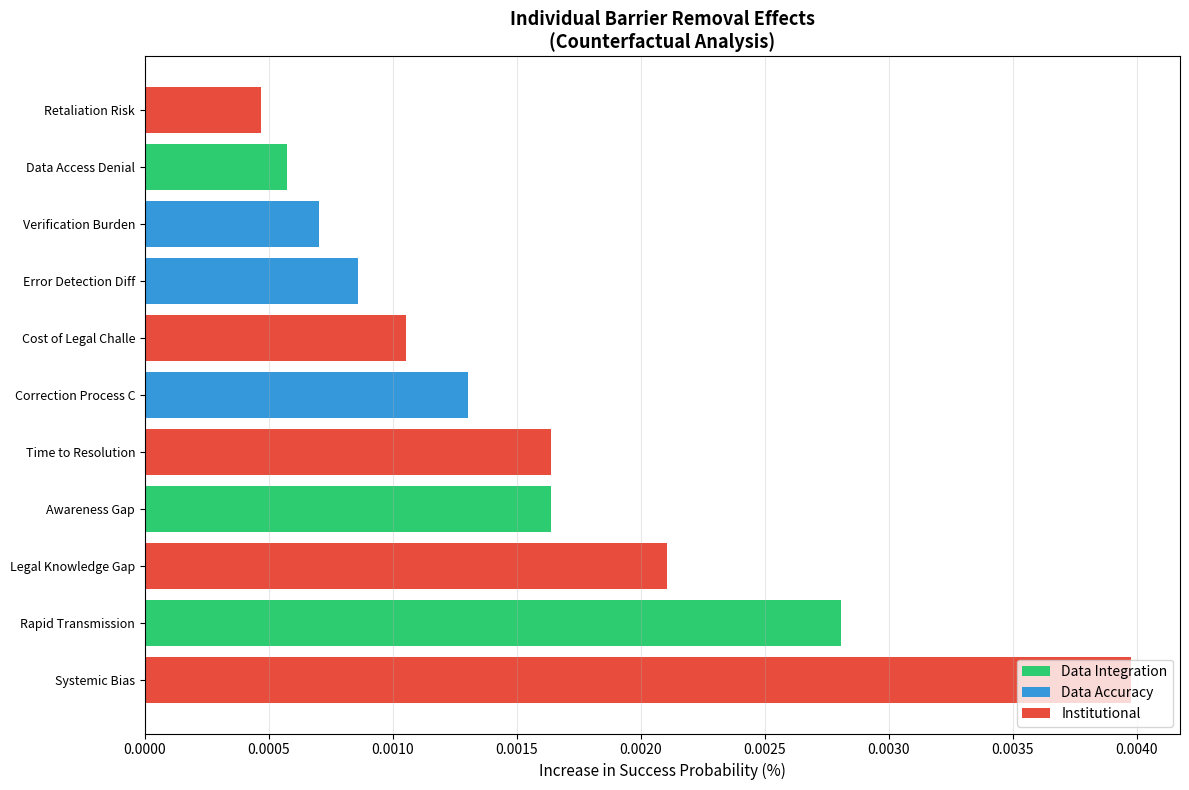
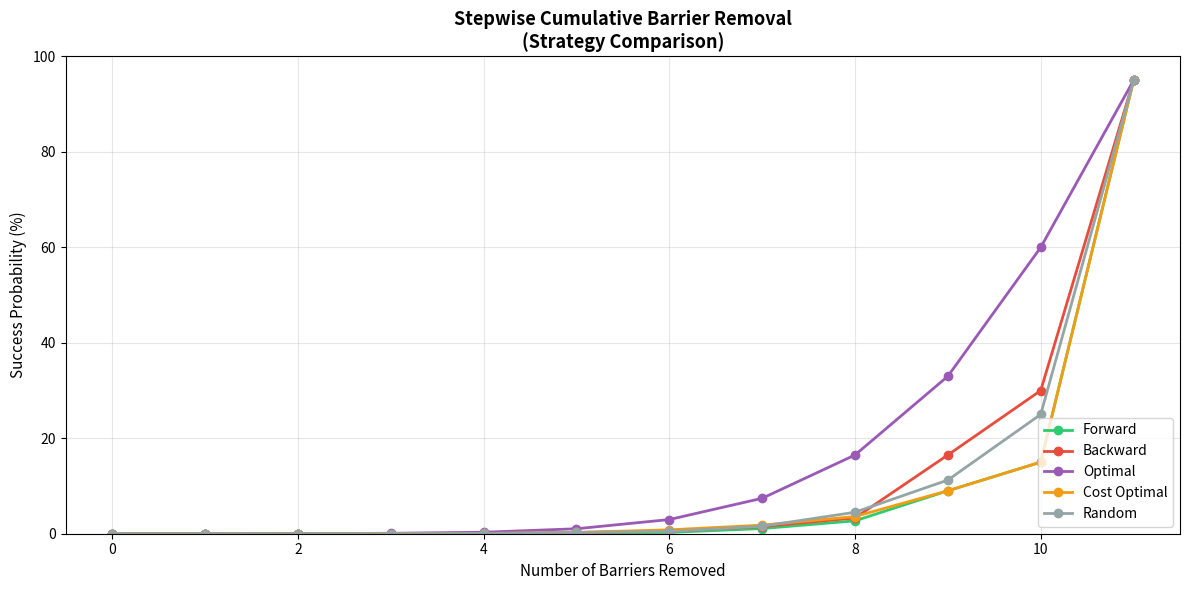
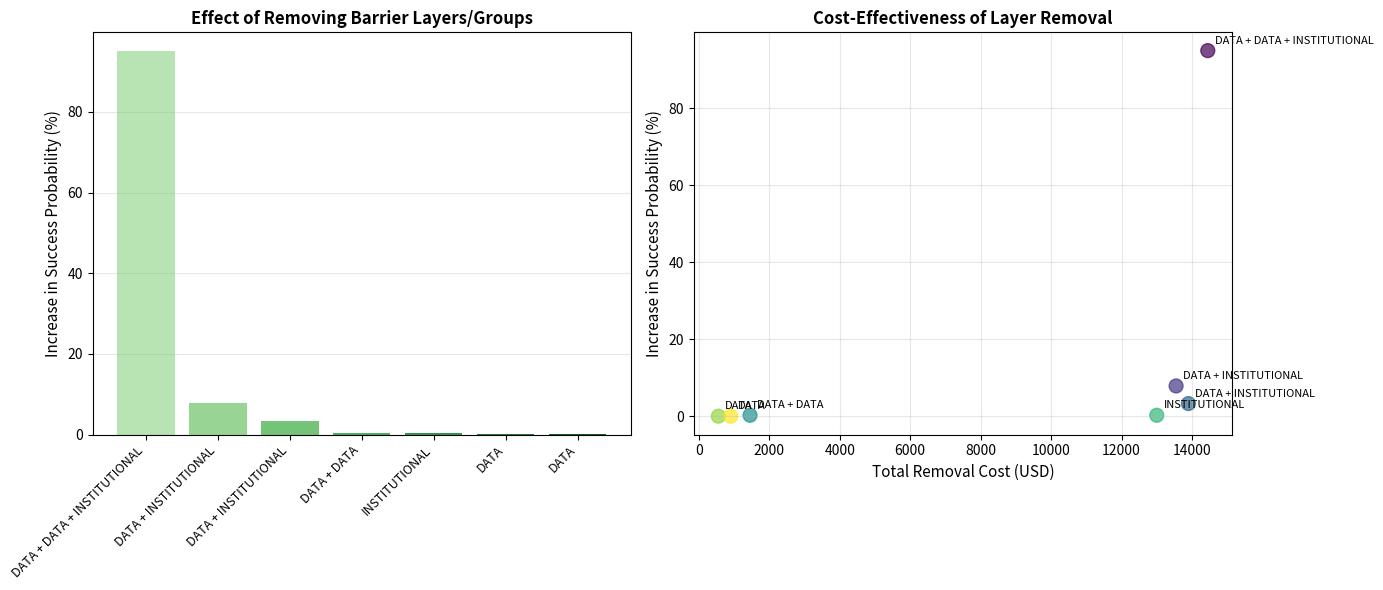
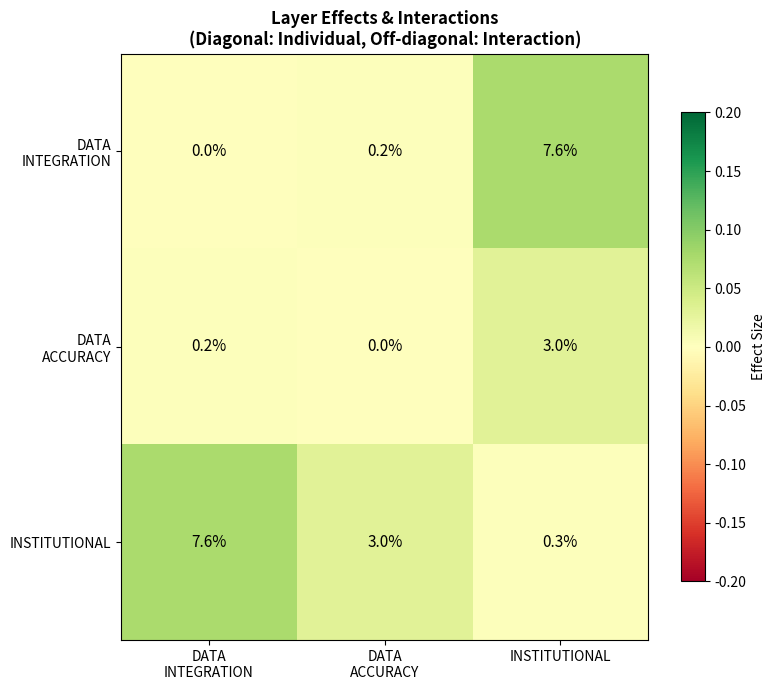

Recreate these plots in Python, in order.
#!/usr/bin/env python3
"""
COUNTERFACTUAL BARRIER ANALYSIS FOR ALGORITHMIC BIAS
=====================================================

Analyzes the effect of removing barriers through counterfactual modeling:

1. INDIVIDUAL REMOVAL: Remove one barrier at a time
   - Measures marginal effect of each barrier
   - Identifies highest-impact barriers

2. STEPWISE CUMULATIVE REMOVAL: Remove barriers progressively
   - Forward: Remove barriers in order (first → last)
   - Backward: Remove barriers in reverse (last → first)
   - Optimal: Remove in order of impact

3. BARRIER SET/GROUP REMOVAL: Remove entire layers
   - Layer 1: Data Integration Barriers
   - Layer 2: Data Accuracy Barriers
   - Layer 3: Institutional Barriers
   - Combinations of layers

EPIDEMIOLOGICAL PARALLEL:
    - Population Attributable Fraction (PAF) for each barrier
    - Intervention impact analysis
    - Cascade interruption effects

MATHEMATICAL FRAMEWORK:
    Let P(Success | Barriers) = baseline probability
    Let P(Success | Barriers - {b}) = probability without barrier b

    Individual Effect(b) = P(Success | Barriers - {b}) - P(Success | Barriers)
    Cumulative Effect({b1,...,bn}) = P(Success | Barriers - {b1,...,bn}) - P(Success | Barriers)

    Population Attributable Fraction (PAF):
    PAF(b) = [P(Success | no b) - P(Success)] / [1 - P(Success)]

Author: Nyx Dynamics LLC / AC Demidont, DO
Development Tool: Claude Code (claude-opus-4-5-20251101)
Date: January 8, 2026
"""

import numpy as np
from scipy.special import expit
from typing import Dict, List, Tuple, Optional, Set, Callable
from dataclasses import dataclass, field
from enum import Enum, auto
from itertools import combinations, permutations
import matplotlib
matplotlib.use('Agg')
import matplotlib.pyplot as plt
from collections import OrderedDict


# =============================================================================
# PART I: BARRIER DEFINITIONS
# =============================================================================

class BarrierLayer(Enum):
    """Three layers of barriers (parallel to HIV architectural barriers)."""
    DATA_INTEGRATION = 1    # Barriers to data entering the system
    DATA_ACCURACY = 2       # Barriers to data being correct
    INSTITUTIONAL = 3       # Barriers to challenging/correcting


class BarrierType(Enum):
    """Types of barriers within each layer."""
    # Layer 1: Data Integration
    LACK_OF_AWARENESS = auto()
    NO_DATA_ACCESS = auto()
    TRANSMISSION_SPEED = auto()

    # Layer 2: Data Accuracy
    ERROR_DETECTION_DIFFICULTY = auto()
    CORRECTION_COMPLEXITY = auto()
    VERIFICATION_BURDEN = auto()

    # Layer 3: Institutional
    LEGAL_KNOWLEDGE_GAP = auto()
    COST_OF_CHALLENGE = auto()
    TIME_TO_RESOLUTION = auto()
    RETALIATION_RISK = auto()
    SYSTEMIC_BIAS = auto()


@dataclass
class Barrier:
    """A single barrier in the algorithmic bias cascade."""
    name: str
    barrier_type: BarrierType
    layer: BarrierLayer
    base_probability: float  # P(barrier blocks success)
    description: str
    removable: bool = True
    removal_cost_usd: float = 0.0
    removal_time_months: float = 0.0

    def get_blocking_probability(self, context: Dict = None) -> float:
        """Get probability this barrier blocks success given context."""
        p = self.base_probability
        if context:
            # Adjust based on context factors
            if context.get("has_legal_counsel"):
                if self.layer == BarrierLayer.INSTITUTIONAL:
                    p *= 0.5
            if context.get("high_income"):
                if "COST" in self.barrier_type.name:
                    p *= 0.3
            if context.get("tech_savvy"):
                if self.layer == BarrierLayer.DATA_INTEGRATION:
                    p *= 0.6
        return min(0.99, max(0.01, p))


@dataclass
class BarrierSet:
    """A complete set of barriers for analysis."""
    barriers: List[Barrier]
    name: str = "Default Barrier Set"

    def get_barriers_by_layer(self, layer: BarrierLayer) -> List[Barrier]:
        return [b for b in self.barriers if b.layer == layer]

    def get_barrier_by_type(self, barrier_type: BarrierType) -> Optional[Barrier]:
        for b in self.barriers:
            if b.barrier_type == barrier_type:
                return b
        return None


# =============================================================================
# PART II: DEFAULT BARRIER CONFIGURATION
# =============================================================================

def create_default_barrier_set() -> BarrierSet:
    """
    Create the default barrier set based on the 3-layer model.

    Probabilities derived from empirical estimates and the
    AIDS and Behavior architectural barriers framework.
    """
    barriers = [
        # Layer 1: Data Integration Barriers
        Barrier(
            name="Awareness Gap",
            barrier_type=BarrierType.LACK_OF_AWARENESS,
            layer=BarrierLayer.DATA_INTEGRATION,
            base_probability=0.70,
            description="Individual unaware that adverse data was recorded",
            removal_cost_usd=0,
            removal_time_months=0.5
        ),
        Barrier(
            name="Data Access Denial",
            barrier_type=BarrierType.NO_DATA_ACCESS,
            layer=BarrierLayer.DATA_INTEGRATION,
            base_probability=0.45,
            description="Cannot access own records to verify accuracy",
            removal_cost_usd=50,
            removal_time_months=1.0
        ),
        Barrier(
            name="Rapid Transmission",
            barrier_type=BarrierType.TRANSMISSION_SPEED,
            layer=BarrierLayer.DATA_INTEGRATION,
            base_probability=0.80,
            description="Data propagates faster than correction can occur",
            removal_cost_usd=500,
            removal_time_months=0.25
        ),

        # Layer 2: Data Accuracy Barriers
        Barrier(
            name="Error Detection Difficulty",
            barrier_type=BarrierType.ERROR_DETECTION_DIFFICULTY,
            layer=BarrierLayer.DATA_ACCURACY,
            base_probability=0.55,
            description="Difficult to identify which data is erroneous",
            removal_cost_usd=200,
            removal_time_months=2.0
        ),
        Barrier(
            name="Correction Process Complexity",
            barrier_type=BarrierType.CORRECTION_COMPLEXITY,
            layer=BarrierLayer.DATA_ACCURACY,
            base_probability=0.65,
            description="Complex multi-step process to correct data",
            removal_cost_usd=300,
            removal_time_months=3.0
        ),
        Barrier(
            name="Verification Burden",
            barrier_type=BarrierType.VERIFICATION_BURDEN,
            layer=BarrierLayer.DATA_ACCURACY,
            base_probability=0.50,
            description="Burden of proof falls on individual, not data holder",
            removal_cost_usd=400,
            removal_time_months=2.0
        ),

        # Layer 3: Institutional Barriers
        Barrier(
            name="Legal Knowledge Gap",
            barrier_type=BarrierType.LEGAL_KNOWLEDGE_GAP,
            layer=BarrierLayer.INSTITUTIONAL,
            base_probability=0.75,
            description="Unaware of legal rights and remedies (FCRA, etc.)",
            removal_cost_usd=0,
            removal_time_months=1.0
        ),
        Barrier(
            name="Cost of Legal Challenge",
            barrier_type=BarrierType.COST_OF_CHALLENGE,
            layer=BarrierLayer.INSTITUTIONAL,
            base_probability=0.60,
            description="Cannot afford legal representation or filing fees",
            removal_cost_usd=2000,
            removal_time_months=0.5
        ),
        Barrier(
            name="Time to Resolution",
            barrier_type=BarrierType.TIME_TO_RESOLUTION,
            layer=BarrierLayer.INSTITUTIONAL,
            base_probability=0.70,
            description="Resolution takes too long, damage already done",
            removal_cost_usd=0,
            removal_time_months=6.0
        ),
        Barrier(
            name="Retaliation Risk",
            barrier_type=BarrierType.RETALIATION_RISK,
            layer=BarrierLayer.INSTITUTIONAL,
            base_probability=0.40,
            description="Fear of retaliation prevents challenge",
            removal_cost_usd=1000,
            removal_time_months=0
        ),
        Barrier(
            name="Systemic Bias",
            barrier_type=BarrierType.SYSTEMIC_BIAS,
            layer=BarrierLayer.INSTITUTIONAL,
            base_probability=0.85,
            description="System designed to favor data holders over individuals",
            removal_cost_usd=10000,
            removal_time_months=24.0
        ),
    ]

    return BarrierSet(barriers=barriers, name="Algorithmic Bias Barrier Set")


# =============================================================================
# PART III: COUNTERFACTUAL MODEL
# =============================================================================

class CounterfactualBarrierModel:
    """
    Model for counterfactual analysis of barrier removal.

    Calculates success probability under different barrier configurations
    using a multiplicative model (each barrier independently blocks success).
    """

    def __init__(self, barrier_set: BarrierSet = None):
        self.barrier_set = barrier_set or create_default_barrier_set()
        self.baseline_success_rate = None
        self._cache = {}

    def calculate_success_probability(self,
                                       active_barriers: List[Barrier],
                                       context: Dict = None,
                                       model: str = "multiplicative") -> float:
        """
        Calculate P(Success) given active barriers.

        Models:
        - "multiplicative": P(Success) = ∏(1 - P(barrier blocks))
        - "additive": P(Success) = 1 - min(1, Σ P(barrier blocks))
        - "max": P(Success) = 1 - max(P(barrier blocks))
        """
        if not active_barriers:
            return 0.95  # Near-certain success with no barriers

        blocking_probs = [b.get_blocking_probability(context) for b in active_barriers]

        if model == "multiplicative":
            # Each barrier independently can block success
            p_success = 1.0
            for p_block in blocking_probs:
                p_success *= (1 - p_block)
            return p_success

        elif model == "additive":
            # Barriers add up (capped at 1)
            total_block = min(1.0, sum(blocking_probs) / len(blocking_probs))
            return 1 - total_block

        elif model == "max":
            # Worst barrier determines outcome
            return 1 - max(blocking_probs)

        else:
            raise ValueError(f"Unknown model: {model}")

    def get_baseline(self, context: Dict = None, model: str = "multiplicative") -> float:
        """Get baseline success probability with all barriers."""
        self.baseline_success_rate = self.calculate_success_probability(
            self.barrier_set.barriers, context, model
        )
        return self.baseline_success_rate

    def remove_barrier(self,
                       barrier: Barrier,
                       context: Dict = None,
                       model: str = "multiplicative") -> Dict:
        """
        Calculate effect of removing a single barrier.

        Returns dict with:
        - new_success_rate: P(Success) without this barrier
        - absolute_change: Change in success probability
        - relative_change: Percentage increase in success
        - paf: Population Attributable Fraction
        """
        baseline = self.get_baseline(context, model)

        remaining = [b for b in self.barrier_set.barriers if b != barrier]
        new_rate = self.calculate_success_probability(remaining, context, model)

        absolute_change = new_rate - baseline
        relative_change = (new_rate - baseline) / baseline if baseline > 0 else float('inf')

        # PAF: What fraction of failures are attributable to this barrier?
        # PAF = (P_without - P_with) / (1 - P_with)
        paf = absolute_change / (1 - baseline) if baseline < 1 else 0

        return {
            "barrier": barrier.name,
            "barrier_type": barrier.barrier_type.name,
            "layer": barrier.layer.name,
            "baseline_success": baseline,
            "new_success_rate": new_rate,
            "absolute_change": absolute_change,
            "relative_change": relative_change,
            "paf": paf,
            "removal_cost": barrier.removal_cost_usd,
            "removal_time": barrier.removal_time_months,
            "cost_effectiveness": absolute_change / max(1, barrier.removal_cost_usd) * 1000
        }


# =============================================================================
# PART IV: INDIVIDUAL BARRIER REMOVAL ANALYSIS
# =============================================================================

class IndividualBarrierAnalysis:
    """
    Analyze effect of removing each barrier individually.

    Like analyzing single-gene knockouts in biology, or
    single-intervention removal in epidemiology.
    """

    def __init__(self, model: CounterfactualBarrierModel):
        self.model = model

    def analyze_all_barriers(self,
                             context: Dict = None,
                             calc_model: str = "multiplicative") -> List[Dict]:
        """Analyze effect of removing each barrier one at a time."""
        results = []

        for barrier in self.model.barrier_set.barriers:
            result = self.model.remove_barrier(barrier, context, calc_model)
            results.append(result)

        # Sort by absolute change (highest impact first)
        results.sort(key=lambda x: x["absolute_change"], reverse=True)

        return results

    def get_top_barriers(self, n: int = 5, context: Dict = None) -> List[Dict]:
        """Get the n barriers with highest individual impact."""
        all_results = self.analyze_all_barriers(context)
        return all_results[:n]

    def get_barriers_by_layer(self, context: Dict = None) -> Dict[str, List[Dict]]:
        """Group barrier impacts by layer."""
        all_results = self.analyze_all_barriers(context)

        by_layer = {
            "DATA_INTEGRATION": [],
            "DATA_ACCURACY": [],
            "INSTITUTIONAL": []
        }

        for result in all_results:
            by_layer[result["layer"]].append(result)

        return by_layer

    def calculate_shapley_values(self,
                                  context: Dict = None,
                                  n_samples: int = 1000) -> Dict[str, float]:
        """
        Calculate Shapley values for each barrier.

        Shapley value = average marginal contribution across all orderings.
        This gives fair attribution of impact to each barrier.
        """
        barriers = self.model.barrier_set.barriers
        n = len(barriers)
        shapley = {b.name: 0.0 for b in barriers}

        # Monte Carlo approximation of Shapley values
        for _ in range(n_samples):
            # Random permutation
            perm = np.random.permutation(n)

            current_set = []
            prev_value = self.model.calculate_success_probability([], context)

            for idx in perm:
                barrier = barriers[idx]
                current_set.append(barrier)
                new_value = self.model.calculate_success_probability(current_set, context)

                # Marginal contribution (negative because adding barrier reduces success)
                marginal = prev_value - new_value
                shapley[barrier.name] += marginal / n_samples

                prev_value = new_value

        return shapley


# =============================================================================
# PART V: STEPWISE CUMULATIVE REMOVAL ANALYSIS
# =============================================================================

class StepwiseCumulativeAnalysis:
    """
    Analyze effect of removing barriers cumulatively in different orders.

    Strategies:
    - Forward: Remove in natural order (Layer 1 → Layer 2 → Layer 3)
    - Backward: Remove in reverse order
    - Optimal: Remove in order of impact (greedy)
    - Random: Random removal order (for comparison)
    """

    def __init__(self, model: CounterfactualBarrierModel):
        self.model = model

    def _calculate_trajectory(self,
                               removal_order: List[Barrier],
                               context: Dict = None) -> List[Dict]:
        """Calculate success probability trajectory as barriers are removed."""
        trajectory = []
        remaining = list(self.model.barrier_set.barriers)

        # Baseline (all barriers)
        baseline = self.model.calculate_success_probability(remaining, context)
        trajectory.append({
            "step": 0,
            "barriers_removed": [],
            "barriers_remaining": len(remaining),
            "success_probability": baseline,
            "cumulative_change": 0.0
        })

        # Remove barriers one by one
        for i, barrier in enumerate(removal_order):
            if barrier in remaining:
                remaining.remove(barrier)

            new_prob = self.model.calculate_success_probability(remaining, context)

            trajectory.append({
                "step": i + 1,
                "barrier_removed": barrier.name,
                "layer": barrier.layer.name,
                "barriers_remaining": len(remaining),
                "success_probability": new_prob,
                "cumulative_change": new_prob - baseline,
                "step_change": new_prob - trajectory[-1]["success_probability"]
            })

        return trajectory

    def forward_removal(self, context: Dict = None) -> List[Dict]:
        """Remove barriers in natural order (Layer 1 → 2 → 3)."""
        barriers = self.model.barrier_set.barriers
        ordered = sorted(barriers, key=lambda b: (b.layer.value, b.barrier_type.value))
        return self._calculate_trajectory(ordered, context)

    def backward_removal(self, context: Dict = None) -> List[Dict]:
        """Remove barriers in reverse order (Layer 3 → 2 → 1)."""
        barriers = self.model.barrier_set.barriers
        ordered = sorted(barriers, key=lambda b: (-b.layer.value, -b.barrier_type.value))
        return self._calculate_trajectory(ordered, context)

    def optimal_removal(self, context: Dict = None) -> List[Dict]:
        """
        Remove barriers in greedy optimal order.

        At each step, remove the barrier that maximizes success probability.
        """
        remaining = list(self.model.barrier_set.barriers)
        removal_order = []

        while remaining:
            best_barrier = None
            best_improvement = -1
            current_prob = self.model.calculate_success_probability(remaining, context)

            for barrier in remaining:
                test_remaining = [b for b in remaining if b != barrier]
                new_prob = self.model.calculate_success_probability(test_remaining, context)
                improvement = new_prob - current_prob

                if improvement > best_improvement:
                    best_improvement = improvement
                    best_barrier = barrier

            if best_barrier:
                removal_order.append(best_barrier)
                remaining.remove(best_barrier)

        return self._calculate_trajectory(removal_order, context)

    def random_removal(self, context: Dict = None, seed: int = 42) -> List[Dict]:
        """Remove barriers in random order."""
        np.random.seed(seed)
        barriers = list(self.model.barrier_set.barriers)
        np.random.shuffle(barriers)
        return self._calculate_trajectory(barriers, context)

    def cost_optimal_removal(self, context: Dict = None) -> List[Dict]:
        """
        Remove barriers in order of cost-effectiveness.

        Prioritize barriers with high impact per dollar.
        """
        individual = IndividualBarrierAnalysis(self.model)
        results = individual.analyze_all_barriers(context)

        # Sort by cost-effectiveness (impact per dollar)
        results.sort(key=lambda x: x["cost_effectiveness"], reverse=True)

        removal_order = []
        for r in results:
            barrier = self.model.barrier_set.get_barrier_by_type(
                BarrierType[r["barrier_type"]]
            )
            if barrier:
                removal_order.append(barrier)

        return self._calculate_trajectory(removal_order, context)

    def compare_strategies(self, context: Dict = None) -> Dict[str, List[Dict]]:
        """Compare all removal strategies."""
        return {
            "forward": self.forward_removal(context),
            "backward": self.backward_removal(context),
            "optimal": self.optimal_removal(context),
            "cost_optimal": self.cost_optimal_removal(context),
            "random": self.random_removal(context)
        }


# =============================================================================
# PART VI: BARRIER SET/GROUP REMOVAL ANALYSIS
# =============================================================================

class BarrierGroupAnalysis:
    """
    Analyze effect of removing entire groups/layers of barriers.

    Examines:
    - Single layer removal
    - Layer combinations
    - Custom barrier groups
    """

    def __init__(self, model: CounterfactualBarrierModel):
        self.model = model

    def remove_layer(self,
                     layer: BarrierLayer,
                     context: Dict = None) -> Dict:
        """Remove all barriers in a single layer."""
        baseline = self.model.get_baseline(context)

        remaining = [b for b in self.model.barrier_set.barriers
                    if b.layer != layer]
        removed = [b for b in self.model.barrier_set.barriers
                  if b.layer == layer]

        new_rate = self.model.calculate_success_probability(remaining, context)

        return {
            "layer": layer.name,
            "barriers_removed": [b.name for b in removed],
            "n_barriers_removed": len(removed),
            "baseline_success": baseline,
            "new_success_rate": new_rate,
            "absolute_change": new_rate - baseline,
            "relative_change": (new_rate - baseline) / baseline if baseline > 0 else 0,
            "total_removal_cost": sum(b.removal_cost_usd for b in removed),
            "max_removal_time": max(b.removal_time_months for b in removed) if removed else 0
        }

    def remove_layer_combination(self,
                                  layers: List[BarrierLayer],
                                  context: Dict = None) -> Dict:
        """Remove barriers from multiple layers."""
        baseline = self.model.get_baseline(context)

        remaining = [b for b in self.model.barrier_set.barriers
                    if b.layer not in layers]
        removed = [b for b in self.model.barrier_set.barriers
                  if b.layer in layers]

        new_rate = self.model.calculate_success_probability(remaining, context)

        return {
            "layers": [l.name for l in layers],
            "barriers_removed": [b.name for b in removed],
            "n_barriers_removed": len(removed),
            "baseline_success": baseline,
            "new_success_rate": new_rate,
            "absolute_change": new_rate - baseline,
            "relative_change": (new_rate - baseline) / baseline if baseline > 0 else 0,
            "total_removal_cost": sum(b.removal_cost_usd for b in removed),
            "max_removal_time": max(b.removal_time_months for b in removed) if removed else 0
        }

    def analyze_all_layer_combinations(self, context: Dict = None) -> List[Dict]:
        """Analyze all possible layer combinations."""
        layers = list(BarrierLayer)
        results = []

        # Single layers
        for layer in layers:
            results.append(self.remove_layer(layer, context))

        # Layer pairs
        for combo in combinations(layers, 2):
            results.append(self.remove_layer_combination(list(combo), context))

        # All layers
        results.append(self.remove_layer_combination(layers, context))

        # Sort by absolute change
        results.sort(key=lambda x: x["absolute_change"], reverse=True)

        return results

    def calculate_interaction_effects(self, context: Dict = None) -> Dict:
        """
        Calculate interaction effects between layers.

        Interaction = Joint effect - Sum of individual effects

        Positive interaction: Layers reinforce each other
        Negative interaction: Layers are redundant
        """
        # Individual layer effects
        layer_effects = {}
        for layer in BarrierLayer:
            result = self.remove_layer(layer, context)
            layer_effects[layer.name] = result["absolute_change"]

        # Pairwise interactions
        interactions = {}
        for l1, l2 in combinations(BarrierLayer, 2):
            combo_result = self.remove_layer_combination([l1, l2], context)
            joint_effect = combo_result["absolute_change"]
            sum_individual = layer_effects[l1.name] + layer_effects[l2.name]
            interaction = joint_effect - sum_individual

            interactions[f"{l1.name} × {l2.name}"] = {
                "joint_effect": joint_effect,
                "sum_individual": sum_individual,
                "interaction": interaction,
                "interaction_type": "synergistic" if interaction > 0.01 else
                                   "antagonistic" if interaction < -0.01 else "additive"
            }

        # Three-way interaction
        all_layers_result = self.remove_layer_combination(list(BarrierLayer), context)
        sum_all_individual = sum(layer_effects.values())
        three_way = all_layers_result["absolute_change"] - sum_all_individual

        interactions["THREE_WAY"] = {
            "joint_effect": all_layers_result["absolute_change"],
            "sum_individual": sum_all_individual,
            "interaction": three_way,
            "interaction_type": "synergistic" if three_way > 0.01 else
                               "antagonistic" if three_way < -0.01 else "additive"
        }

        return {
            "individual_effects": layer_effects,
            "interactions": interactions
        }


# =============================================================================
# PART VII: COMPREHENSIVE COUNTERFACTUAL ANALYSIS
# =============================================================================

class ComprehensiveCounterfactualAnalysis:
    """
    Unified interface for all counterfactual analyses.
    """

    def __init__(self, barrier_set: BarrierSet = None):
        self.model = CounterfactualBarrierModel(barrier_set)
        self.individual = IndividualBarrierAnalysis(self.model)
        self.stepwise = StepwiseCumulativeAnalysis(self.model)
        self.group = BarrierGroupAnalysis(self.model)

    def full_analysis(self, context: Dict = None) -> Dict:
        """Run complete counterfactual analysis."""
        return {
            "baseline": self.model.get_baseline(context),
            "individual_effects": self.individual.analyze_all_barriers(context),
            "shapley_values": self.individual.calculate_shapley_values(context),
            "stepwise_comparison": self.stepwise.compare_strategies(context),
            "layer_effects": self.group.analyze_all_layer_combinations(context),
            "interactions": self.group.calculate_interaction_effects(context)
        }

    def summary_report(self, context: Dict = None) -> str:
        """Generate human-readable summary report."""
        analysis = self.full_analysis(context)

        lines = [
            "=" * 80,
            "COUNTERFACTUAL BARRIER ANALYSIS SUMMARY",
            "=" * 80,
            "",
            f"Baseline Success Probability: {analysis['baseline']:.1%}",
            f"(With all {len(self.model.barrier_set.barriers)} barriers active)",
            "",
            "-" * 40,
            "TOP 5 INDIVIDUAL BARRIER EFFECTS:",
            "-" * 40,
        ]

        for i, result in enumerate(analysis['individual_effects'][:5], 1):
            lines.append(
                f"  {i}. {result['barrier']}: "
                f"+{result['absolute_change']:.1%} success "
                f"(PAF: {result['paf']:.1%})"
            )

        lines.extend([
            "",
            "-" * 40,
            "LAYER EFFECTS:",
            "-" * 40,
        ])

        for result in analysis['layer_effects'][:3]:
            layers = result.get('layers', [result.get('layer')])
            if isinstance(layers, str):
                layers = [layers]
            lines.append(
                f"  Remove {' + '.join(layers)}: "
                f"+{result['absolute_change']:.1%} success"
            )

        lines.extend([
            "",
            "-" * 40,
            "OPTIMAL REMOVAL STRATEGY:",
            "-" * 40,
        ])

        optimal = analysis['stepwise_comparison']['optimal']
        for step in optimal[1:4]:  # First 3 steps
            lines.append(
                f"  Step {step['step']}: Remove '{step.get('barrier_removed', 'N/A')}' "
                f"→ {step['success_probability']:.1%} success"
            )

        lines.extend([
            "",
            "-" * 40,
            "LAYER INTERACTIONS:",
            "-" * 40,
        ])

        for name, data in analysis['interactions']['interactions'].items():
            lines.append(
                f"  {name}: {data['interaction_type']} "
                f"(interaction: {data['interaction']:+.1%})"
            )

        lines.extend([
            "",
            "=" * 80,
        ])

        return "\n".join(lines)


# =============================================================================
# PART VIII: VISUALIZATION
# =============================================================================

def plot_individual_barrier_effects(analysis: ComprehensiveCounterfactualAnalysis,
                                     context: Dict = None):
    """Plot individual barrier effects."""
    results = analysis.individual.analyze_all_barriers(context)

    names = [r['barrier'][:20] for r in results]
    changes = [r['absolute_change'] * 100 for r in results]
    layers = [r['layer'] for r in results]

    colors = {
        'DATA_INTEGRATION': '#2ecc71',
        'DATA_ACCURACY': '#3498db',
        'INSTITUTIONAL': '#e74c3c'
    }
    bar_colors = [colors[l] for l in layers]

    fig, ax = plt.subplots(figsize=(12, 8))

    y_pos = np.arange(len(names))
    bars = ax.barh(y_pos, changes, color=bar_colors)

    ax.set_yticks(y_pos)
    ax.set_yticklabels(names, fontsize=9)
    ax.set_xlabel('Increase in Success Probability (%)', fontsize=11)
    ax.set_title('Individual Barrier Removal Effects\n(Counterfactual Analysis)',
                fontsize=13, fontweight='bold')

    # Legend
    from matplotlib.patches import Patch
    legend_elements = [
        Patch(facecolor=colors['DATA_INTEGRATION'], label='Data Integration'),
        Patch(facecolor=colors['DATA_ACCURACY'], label='Data Accuracy'),
        Patch(facecolor=colors['INSTITUTIONAL'], label='Institutional')
    ]
    ax.legend(handles=legend_elements, loc='lower right')

    ax.grid(True, alpha=0.3, axis='x')
    plt.tight_layout()
    plt.savefig('individual_barrier_effects.png', dpi=300, bbox_inches='tight')
    print("Saved: individual_barrier_effects.png")
    return fig


def plot_stepwise_comparison(analysis: ComprehensiveCounterfactualAnalysis,
                              context: Dict = None):
    """Plot comparison of stepwise removal strategies."""
    strategies = analysis.stepwise.compare_strategies(context)

    fig, ax = plt.subplots(figsize=(12, 6))

    colors = {
        'forward': '#2ecc71',
        'backward': '#e74c3c',
        'optimal': '#9b59b6',
        'cost_optimal': '#f39c12',
        'random': '#95a5a6'
    }

    for name, trajectory in strategies.items():
        steps = [t['step'] for t in trajectory]
        probs = [t['success_probability'] * 100 for t in trajectory]
        ax.plot(steps, probs, 'o-', label=name.replace('_', ' ').title(),
               color=colors[name], linewidth=2, markersize=6)

    ax.set_xlabel('Number of Barriers Removed', fontsize=11)
    ax.set_ylabel('Success Probability (%)', fontsize=11)
    ax.set_title('Stepwise Cumulative Barrier Removal\n(Strategy Comparison)',
                fontsize=13, fontweight='bold')
    ax.legend(loc='lower right')
    ax.grid(True, alpha=0.3)
    ax.set_xlim(-0.5, len(strategies['forward']) - 0.5)
    ax.set_ylim(0, 100)

    plt.tight_layout()
    plt.savefig('stepwise_comparison.png', dpi=300, bbox_inches='tight')
    print("Saved: stepwise_comparison.png")
    return fig


def plot_layer_effects(analysis: ComprehensiveCounterfactualAnalysis,
                        context: Dict = None):
    """Plot layer and combination effects."""
    results = analysis.group.analyze_all_layer_combinations(context)

    # Prepare data
    labels = []
    changes = []
    costs = []

    for r in results:
        if 'layers' in r:
            label = ' + '.join([l.split('_')[0] for l in r['layers']])
        else:
            label = r['layer'].split('_')[0]
        labels.append(label)
        changes.append(r['absolute_change'] * 100)
        costs.append(r['total_removal_cost'])

    fig, axes = plt.subplots(1, 2, figsize=(14, 6))

    # Panel A: Effect sizes
    ax = axes[0]
    colors = plt.cm.Greens(np.linspace(0.3, 0.9, len(labels)))
    bars = ax.bar(range(len(labels)), changes, color=colors)
    ax.set_xticks(range(len(labels)))
    ax.set_xticklabels(labels, rotation=45, ha='right', fontsize=9)
    ax.set_ylabel('Increase in Success Probability (%)', fontsize=11)
    ax.set_title('Effect of Removing Barrier Layers/Groups',
                fontsize=12, fontweight='bold')
    ax.grid(True, alpha=0.3, axis='y')

    # Panel B: Cost vs Effect
    ax = axes[1]
    scatter = ax.scatter(costs, changes, c=range(len(labels)),
                        cmap='viridis', s=100, alpha=0.7)
    for i, label in enumerate(labels):
        ax.annotate(label, (costs[i], changes[i]), fontsize=8,
                   xytext=(5, 5), textcoords='offset points')
    ax.set_xlabel('Total Removal Cost (USD)', fontsize=11)
    ax.set_ylabel('Increase in Success Probability (%)', fontsize=11)
    ax.set_title('Cost-Effectiveness of Layer Removal',
                fontsize=12, fontweight='bold')
    ax.grid(True, alpha=0.3)

    plt.tight_layout()
    plt.savefig('layer_effects.png', dpi=300, bbox_inches='tight')
    print("Saved: layer_effects.png")
    return fig


def plot_interaction_heatmap(analysis: ComprehensiveCounterfactualAnalysis,
                              context: Dict = None):
    """Plot interaction effects as heatmap."""
    interactions = analysis.group.calculate_interaction_effects(context)

    layers = ['DATA_INTEGRATION', 'DATA_ACCURACY', 'INSTITUTIONAL']
    n = len(layers)

    # Create matrix
    matrix = np.zeros((n, n))

    # Fill diagonal with individual effects
    for i, layer in enumerate(layers):
        matrix[i, i] = interactions['individual_effects'][layer]

    # Fill off-diagonal with interactions
    for i, l1 in enumerate(layers):
        for j, l2 in enumerate(layers):
            if i < j:
                key = f"{l1} × {l2}"
                if key in interactions['interactions']:
                    matrix[i, j] = interactions['interactions'][key]['interaction']
                    matrix[j, i] = matrix[i, j]

    fig, ax = plt.subplots(figsize=(8, 7))

    im = ax.imshow(matrix, cmap='RdYlGn', aspect='auto',
                   vmin=-0.2, vmax=0.2)

    ax.set_xticks(range(n))
    ax.set_yticks(range(n))
    labels = [l.replace('_', '\n') for l in layers]
    ax.set_xticklabels(labels, fontsize=10)
    ax.set_yticklabels(labels, fontsize=10)

    # Add values
    for i in range(n):
        for j in range(n):
            text = f"{matrix[i,j]:.1%}"
            color = 'white' if abs(matrix[i,j]) > 0.1 else 'black'
            ax.text(j, i, text, ha='center', va='center', color=color, fontsize=11)

    ax.set_title('Layer Effects & Interactions\n(Diagonal: Individual, Off-diagonal: Interaction)',
                fontsize=12, fontweight='bold')

    cbar = plt.colorbar(im, ax=ax, shrink=0.8)
    cbar.set_label('Effect Size', fontsize=10)

    plt.tight_layout()
    plt.savefig('interaction_heatmap.png', dpi=300, bbox_inches='tight')
    print("Saved: interaction_heatmap.png")
    return fig


# =============================================================================
# PART IX: MAIN
# =============================================================================

def main():
    print("=" * 80)
    print("COUNTERFACTUAL BARRIER ANALYSIS FOR ALGORITHMIC BIAS")
    print("Individual | Stepwise Cumulative | Barrier Group Removal")
    print("=" * 80)

    # Initialize analysis
    analysis = ComprehensiveCounterfactualAnalysis()

    # Print summary report
    print(analysis.summary_report())

    # Detailed individual analysis
    print("\n" + "=" * 80)
    print("DETAILED INDIVIDUAL BARRIER EFFECTS")
    print("=" * 80)

    individual_results = analysis.individual.analyze_all_barriers()
    print(f"\n{'Barrier':<30} {'Change':>10} {'PAF':>10} {'Cost':>10} {'Layer':<20}")
    print("-" * 85)

    for r in individual_results:
        print(f"{r['barrier']:<30} {r['absolute_change']*100:>9.1f}% "
              f"{r['paf']*100:>9.1f}% ${r['removal_cost']:>8.0f} {r['layer']:<20}")

    # Shapley values
    print("\n" + "=" * 80)
    print("SHAPLEY VALUES (Fair Attribution)")
    print("=" * 80)

    shapley = analysis.individual.calculate_shapley_values()
    sorted_shapley = sorted(shapley.items(), key=lambda x: x[1], reverse=True)

    print(f"\n{'Barrier':<30} {'Shapley Value':>15}")
    print("-" * 50)
    for name, value in sorted_shapley:
        print(f"{name:<30} {value*100:>14.2f}%")

    # Stepwise comparison
    print("\n" + "=" * 80)
    print("STEPWISE REMOVAL TRAJECTORIES")
    print("=" * 80)

    strategies = analysis.stepwise.compare_strategies()

    print("\nFinal success rates by strategy:")
    for name, trajectory in strategies.items():
        final = trajectory[-1]['success_probability']
        print(f"  {name.replace('_', ' ').title():<15}: {final:.1%}")

    # Layer interactions
    print("\n" + "=" * 80)
    print("LAYER INTERACTION EFFECTS")
    print("=" * 80)

    interactions = analysis.group.calculate_interaction_effects()

    print("\nIndividual layer effects:")
    for layer, effect in interactions['individual_effects'].items():
        print(f"  {layer}: +{effect:.1%}")

    print("\nInteraction effects:")
    for name, data in interactions['interactions'].items():
        print(f"  {name}: {data['interaction_type']} ({data['interaction']:+.1%})")

    # Generate visualizations
    print("\n" + "=" * 80)
    print("GENERATING VISUALIZATIONS")
    print("=" * 80)

    try:
        plot_individual_barrier_effects(analysis)
        plot_stepwise_comparison(analysis)
        plot_layer_effects(analysis)
        plot_interaction_heatmap(analysis)
        print("\nAll visualizations saved successfully.")
    except Exception as e:
        print(f"Visualization error: {e}")

    print("\n" + "=" * 80)
    print("COUNTERFACTUAL ANALYSIS COMPLETE")
    print("=" * 80)


if __name__ == "__main__":
    main()
